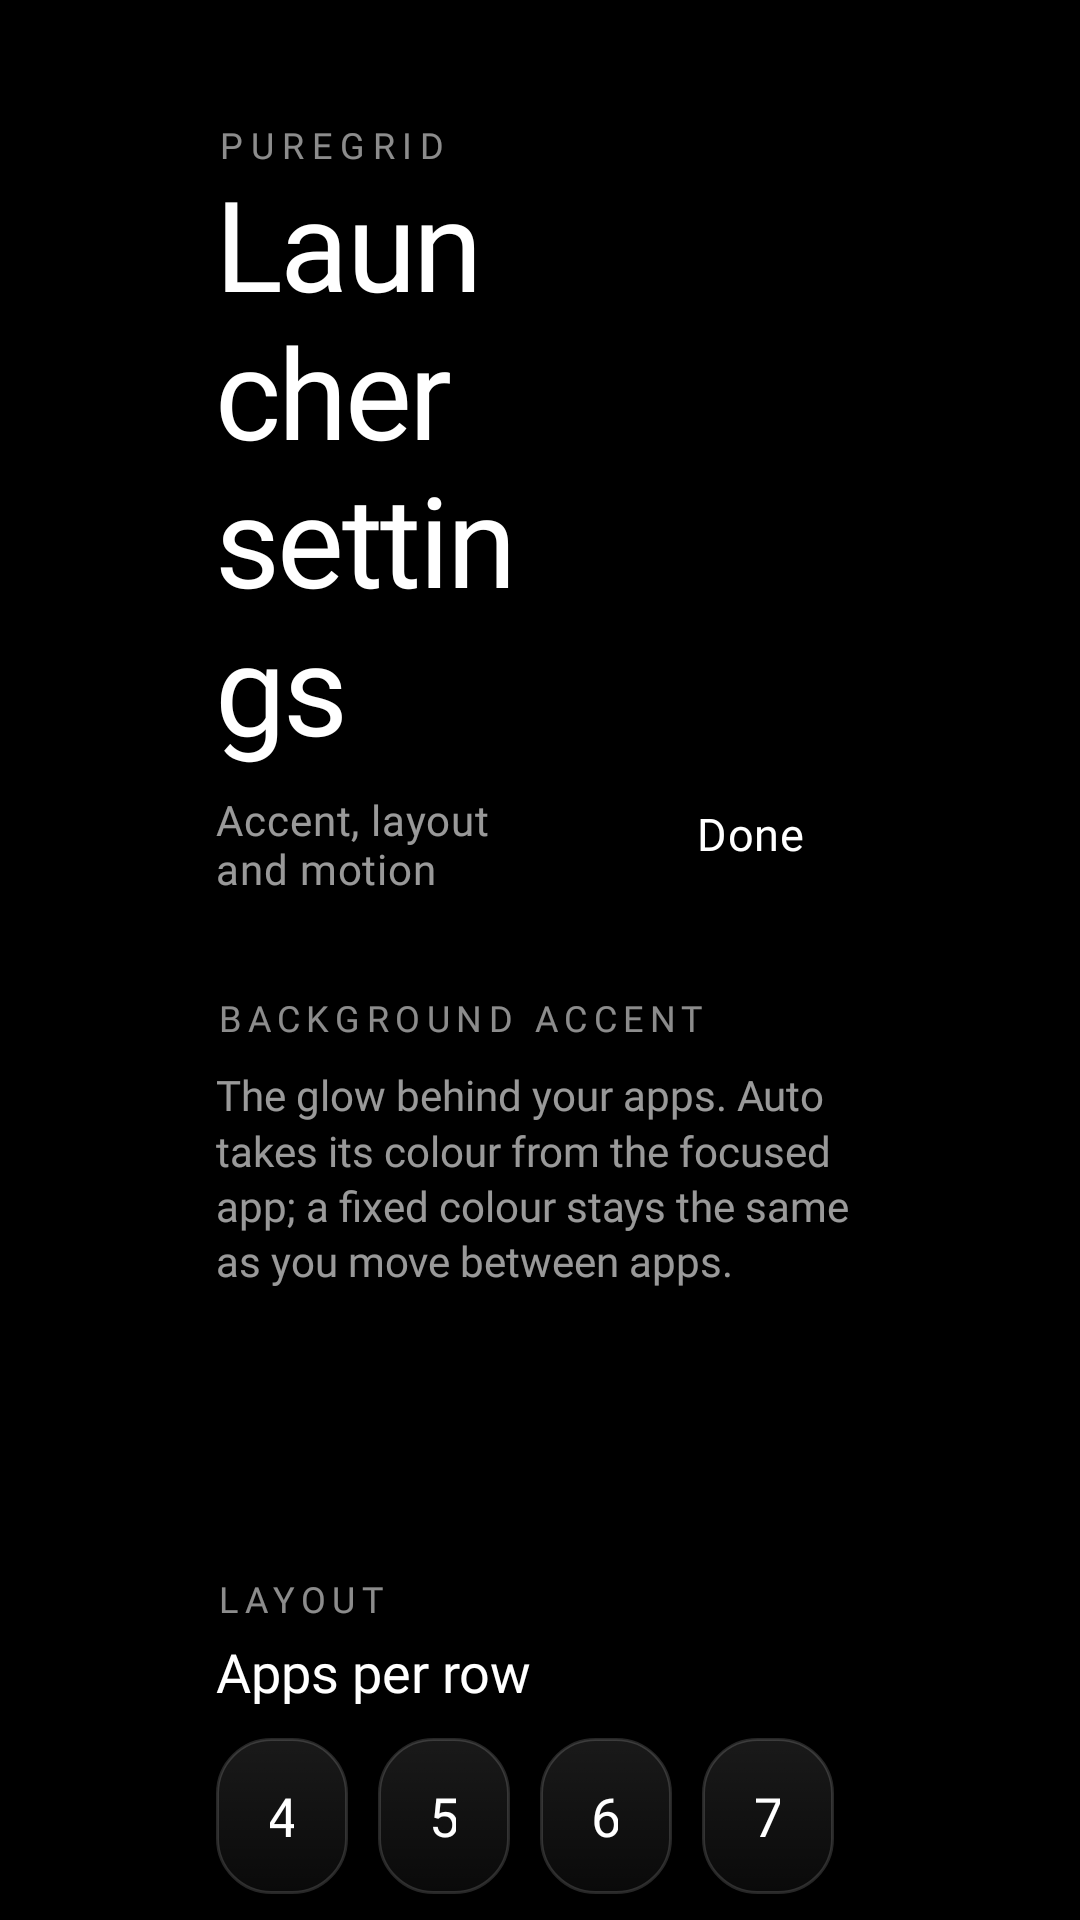

Android layout source for this screen:
<!-- AndroidManifest.xml: application theme Theme.TvHome -->
<!-- res/layout/activity_launcher_settings.xml -->
<?xml version="1.0" encoding="utf-8"?>
<FrameLayout xmlns:android="http://schemas.android.com/apk/res/android"
    android:layout_width="match_parent"
    android:layout_height="match_parent"
    android:clipChildren="false"
    android:clipToPadding="false"
    android:background="#FF000000">

    
    <View
        android:id="@+id/settingsGlow"
        android:layout_width="match_parent"
        android:layout_height="match_parent"
        android:alpha="0.8"
        android:importantForAccessibility="no" />

    <ScrollView
        android:id="@+id/settingsScroll"
        android:layout_width="match_parent"
        android:layout_height="match_parent"
        android:background="@android:color/transparent"
        android:clipChildren="false"
        android:clipToPadding="false"
        android:fadingEdge="none"
        android:fillViewport="true"
        android:scrollbars="none">

        <LinearLayout
            android:id="@+id/settingsContent"
            android:layout_width="match_parent"
            android:layout_height="wrap_content"
            android:clipChildren="false"
            android:clipToPadding="false"
            android:orientation="vertical"
            android:paddingStart="72dp"
            android:paddingEnd="72dp"
            android:paddingTop="40dp"
            android:paddingBottom="56dp">

            <RelativeLayout
                android:layout_width="match_parent"
                android:layout_height="wrap_content">

                <LinearLayout
                    android:id="@+id/headerBlock"
                    android:layout_width="match_parent"
                    android:layout_height="wrap_content"
                    android:layout_alignParentStart="true"
                    android:layout_marginEnd="28dp"
                    android:layout_toStartOf="@id/doneButton"
                    android:orientation="vertical">

                    <TextView
                        android:layout_width="match_parent"
                        android:layout_height="wrap_content"
                        android:text="@string/settings_kicker"
                        android:textAllCaps="true"
                        android:textColor="#8CFFFFFF"
                        android:textSize="12sp"
                        android:fontFamily="@font/outfit_medium"
                        android:letterSpacing="0.22" />

                    <TextView
                        android:layout_width="match_parent"
                        android:layout_height="wrap_content"
                        android:layout_marginTop="2dp"
                        android:text="@string/launcher_settings"
                        android:textColor="#FFFFFFFF"
                        android:textSize="42sp"
                        android:fontFamily="@font/outfit_light"
                        android:letterSpacing="-0.02"
                        android:includeFontPadding="false" />

                    <TextView
                        android:layout_width="match_parent"
                        android:layout_height="wrap_content"
                        android:layout_marginTop="8dp"
                        android:text="@string/settings_subtitle"
                        android:textColor="#99FFFFFF"
                        android:textSize="14sp"
                        android:fontFamily="@font/outfit_regular"
                        android:letterSpacing="0.02" />
                </LinearLayout>

                <TextView
                    android:id="@+id/doneButton"
                    style="@style/TopButton"
                    android:layout_alignParentEnd="true"
                    android:layout_alignBottom="@id/headerBlock"
                    android:text="@string/done" />
            </RelativeLayout>

            <TextView
                style="@style/SettingsSection"
                android:text="@string/accent_section" />

            <TextView
                style="@style/SettingsHint"
                android:text="@string/accent_hint" />

            <LinearLayout
                android:id="@+id/accentRow"
                android:layout_width="match_parent"
                android:layout_height="wrap_content"
                android:layout_marginTop="18dp"
                android:clipChildren="false"
                android:clipToPadding="false"
                android:padding="6dp"
                android:orientation="horizontal" />

            <TextView
                android:id="@+id/accentSummary"
                style="@style/SettingsHint"
                android:layout_marginTop="14dp"
                android:textColor="#ACB8C1" />

            <TextView
                style="@style/SettingsSection"
                android:text="@string/section_layout" />

            <TextView
                style="@style/SettingsLabel"
                android:layout_marginTop="4dp"
                android:text="@string/columns_label" />

            <LinearLayout
                android:layout_width="match_parent"
                android:layout_height="wrap_content"
                android:layout_marginTop="10dp"
                android:orientation="horizontal">

                <TextView android:id="@+id/columns4" style="@style/SettingsColumnChoice" android:text="4" />
                <TextView android:id="@+id/columns5" style="@style/SettingsColumnChoice" android:text="5" />
                <TextView android:id="@+id/columns6" style="@style/SettingsColumnChoice" android:text="6" />
                <TextView android:id="@+id/columns7" style="@style/SettingsColumnChoice" android:text="7" />
            </LinearLayout>

            <TextView
                style="@style/SettingsSection"
                android:text="@string/section_motion" />

            <TextView
                android:id="@+id/animationsChoice"
                style="@style/SettingsRow"
                android:layout_marginTop="4dp" />

            <TextView
                android:id="@+id/greetingChoice"
                style="@style/SettingsRow"
                android:layout_marginTop="10dp" />

            <TextView
                android:id="@+id/weatherChoice"
                style="@style/SettingsRow"
                android:layout_marginTop="10dp" />

            <TextView
                style="@style/SettingsSection"
                android:text="@string/section_inputs" />

            <TextView
                android:id="@+id/hdmiOnlyChoice"
                style="@style/SettingsRow"
                android:layout_marginTop="4dp" />

            <TextView
                style="@style/SettingsSection"
                android:text="@string/section_top_bar" />

            <TextView
                android:id="@+id/clearButtonChoice"
                style="@style/SettingsRow"
                android:layout_marginTop="4dp" />

            <TextView
                android:id="@+id/searchButtonChoice"
                style="@style/SettingsRow"
                android:layout_marginTop="10dp" />

            <TextView
                android:id="@+id/accountButtonChoice"
                style="@style/SettingsRow"
                android:layout_marginTop="10dp" />

            <TextView
                style="@style/SettingsSection"
                android:text="@string/section_theme_system" />

            <TextView
                android:id="@+id/followThemeChoice"
                style="@style/SettingsRow"
                android:layout_marginTop="4dp"
                android:text="@string/follow_theme" />

            <TextView
                style="@style/SettingsHint"
                android:text="@string/follow_theme_hint" />

            <TextView
                android:id="@+id/defaultHomeChoice"
                style="@style/SettingsRow"
                android:layout_marginTop="18dp"
                android:text="@string/home_settings" />

            <TextView
                style="@style/SettingsHint"
                android:text="@string/home_settings_help" />

            <TextView
                android:id="@+id/tvSettingsChoice"
                style="@style/SettingsRow"
                android:layout_marginTop="18dp"
                android:text="@string/tv_settings" />
        </LinearLayout>
    </ScrollView>
</FrameLayout>
<!-- resources referenced by this layout -->
<resources>
  <string name="accent_hint">The glow behind your apps. Auto takes its colour from the focused app; a fixed colour stays the same as you move between apps.</string>
  <string name="accent_section">Background accent</string>
  <string name="columns_label">Apps per row</string>
  <string name="done">Done</string>
  <string name="follow_theme">Follow theme (reset on-TV choices)</string>
  <string name="follow_theme_hint">Uses the current theme or built-in layout and motion settings. Pushing or resetting a theme also clears your on-TV choices.</string>
  <string name="home_settings">Choose default home</string>
  <string name="home_settings_help">Select your original home to stop using PureGrid as Home, or PureGrid to switch back. The original launcher must be enabled and your TV must provide a home picker; use the restore script first if it was disabled.</string>
  <string name="launcher_settings">Launcher settings</string>
  <string name="section_inputs">Inputs menu</string>
  <string name="section_layout">Layout</string>
  <string name="section_motion">Motion</string>
  <string name="section_theme_system">Theme &amp; system</string>
  <string name="section_top_bar">Top bar</string>
  <string name="settings_kicker">PureGrid</string>
  <string name="settings_subtitle">Accent, layout and motion</string>
  <string name="tv_settings">TV system settings</string>
  <style name="SettingsColumnChoice" parent="SettingsRow">
          <item name="android:layout_width">0dp</item>
          <item name="android:layout_weight">1</item>
          <item name="android:layout_marginEnd">10dp</item>
          <item name="android:gravity">center</item>
      </style>
  <style name="SettingsHint">
          <item name="android:layout_width">match_parent</item>
          <item name="android:layout_height">wrap_content</item>
          <item name="android:layout_marginTop">8dp</item>
          <item name="android:textColor">#99FFFFFF</item>
          <item name="android:textSize">14sp</item>
          <item name="android:fontFamily">@font/outfit_regular</item>
          <item name="android:lineSpacingMultiplier">1.12</item>
      </style>
  <style name="SettingsLabel">
          <item name="android:layout_width">match_parent</item>
          <item name="android:layout_height">wrap_content</item>
          <item name="android:layout_marginTop">12dp</item>
          <item name="android:textColor">#FFFFFFFF</item>
          <item name="android:textSize">18sp</item>
          <item name="android:fontFamily">@font/outfit_regular</item>
      </style>
  <style name="SettingsSection">
          <item name="android:layout_width">match_parent</item>
          <item name="android:layout_height">wrap_content</item>
          <item name="android:layout_marginTop">32dp</item>
          <item name="android:textColor">#8CFFFFFF</item>
          <item name="android:textSize">12sp</item>
          <item name="android:fontFamily">@font/outfit_medium</item>
          <item name="android:letterSpacing">0.18</item>
          <item name="android:textAllCaps">true</item>
      </style>
  <style name="TopButton" parent="TopButtonBase" />
  <style name="Theme.TvHome" parent="android:Theme.Material.NoActionBar.Fullscreen">
          <item name="android:windowEnterAnimation">@anim/fade_in</item>
          <item name="android:windowExitAnimation">@anim/fade_out</item>
          <item name="android:windowBackground">@android:color/black</item>
          <item name="android:colorBackground">@android:color/black</item>
          <item name="android:windowAnimationStyle">@null</item>
      </style>
</resources>
